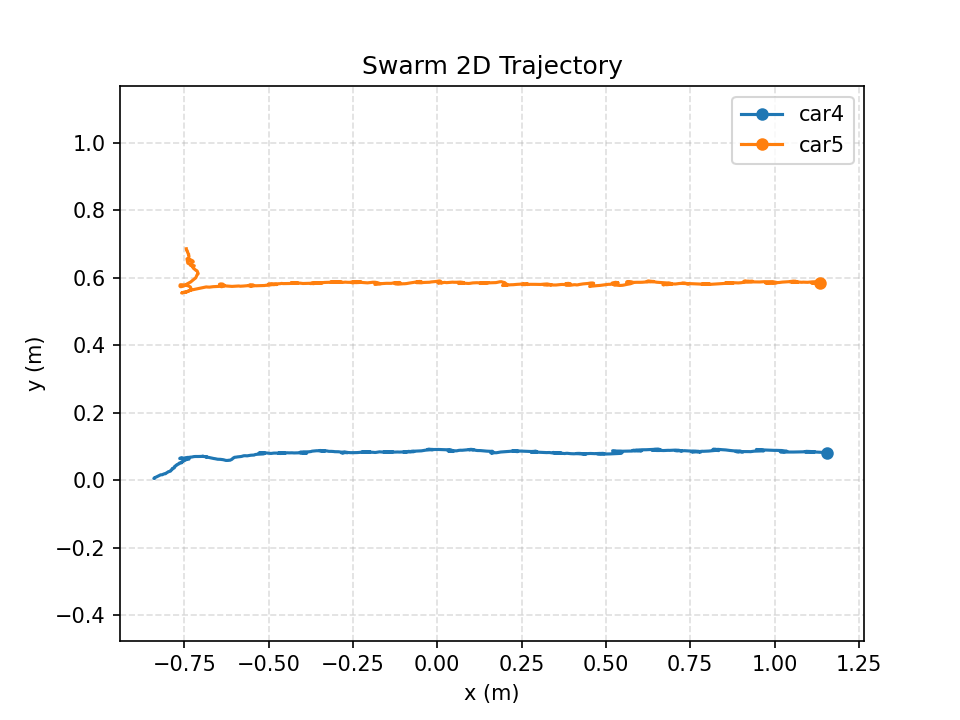

The table this chart was drawn from, first rows:
time_s, mocap_time_s, vehicle_id, x_m, y_m, z_m, yaw_rad, target_vx_mps, target_vy_mps, target_vz_mps, measured_vx_mps, measured_vy_mps, measured_vz_mps, target_heading_rad, target_speed_mps, measured_speed_mps, speed_command_mps, angle_command, front_left_command, front_right_command, rear_left_command, rear_right_command, command_sent
0.000000, 1788751133, car4, -0.8404, 0.005425, 0.1385, 0.2274, 0.0675, 0.127, 0.000000, -0.000333, -0.000100, -0.000102, 0.000000, 0.1439, 0.000348, 0.000000, 0.000000, 35, 56.87, 75.06, -35, 1
0.000000, 1788751133, car5, -0.7443, 0.6864, 0.1363, -0.2597, -0.0675, -0.127, 0.000000, -0.001205, 0.000921, 0.000340, 0.000000, 0.1439, 0.001517, 0.000000, 0.000000, 35, -45.61, -66.39, 45.55, 1
0.2018, 1788751133, car4, -0.8406, 0.005330, 0.1384, 0.2254, 0.06773, 0.1268, 0.000000, -0.000407, -0.000285, -0.000015, 0.000000, 0.1437, 0.000497, 0.000000, 0.000000, 35, 66.76, 84.79, -35, 1
0.2018, 1788751133, car5, -0.7442, 0.6859, 0.1363, -0.2218, -0.06773, -0.1268, 0.000000, -0.000539, 0.000202, 0.000145, 0.000000, 0.1437, 0.000576, 0.000000, 0.000000, 35, -56.8, -74.54, 46.87, 1
0.4035, 1788751134, car4, -0.8124, 0.01799, 0.1394, -0.1227, 0.05493, 0.111, 0.000000, 0.1336, 0.06027, 0.005345, 0.000000, 0.1238, 0.1466, 0.000000, 0.000000, -38.98, 47.24, 37.42, -35, 1
0.4035, 1788751134, car5, -0.7372, 0.6701, 0.1368, -0.06867, -0.05493, -0.111, 0.000000, 0.03282, -0.07895, 0.002813, 0.000000, 0.1238, 0.0855, 0.000000, 0.000000, 35, -60.21, -65.7, 35, 1
0.6052, 1788751134, car4, -0.7897, 0.0301, 0.1397, -0.2126, 0.04011, 0.09271, 0.000000, 0.1163, 0.05935, 0.001335, 0.000000, 0.101, 0.1305, 0.000000, 0.000000, -46.42, 35.47, 35, -35, 1
0.6052, 1788751134, car5, -0.7365, 0.653, 0.1371, 0.1059, -0.04011, -0.09271, 0.000000, 0.01424, -0.08958, 0.001874, 0.000000, 0.101, 0.0907, 0.000000, 0.000000, 35, -57.79, -49.31, -35, 1
0.8072, 1788751134, car4, -0.7833, 0.03531, 0.1396, -0.2383, 0.04341, 0.08754, 0.000000, 0.03209, 0.03135, -0.001891, 0.000000, 0.09771, 0.04487, 0.000000, 0.000000, -44.82, 50.93, 35, -35, 1
0.8072, 1788751134, car5, -0.726, 0.6509, 0.137, -0.006288, -0.04341, -0.08754, 0.000000, 0.0284, 0.008576, 0.001115, 0.000000, 0.09771, 0.02967, 0.000000, 0.000000, 35, -70.83, -71.33, 35, 1
1.009, 1788751134, car4, -0.7782, 0.04046, 0.1401, -0.0891, 0.02736, 0.08844, 0.000000, 0.02389, 0.02506, 0.002558, 0.000000, 0.09257, 0.03462, 0.000000, 0.000000, -42.35, 47.6, 40.47, -35.22, 1
1.009, 1788751134, car5, -0.7423, 0.6565, 0.1367, -0.126, -0.02736, -0.08844, 0.000000, -0.0671, 0.0298, -0.002332, 0.000000, 0.09257, 0.07342, 0.000000, 0.000000, 35, -53.26, -63.34, 43.21, 1
1.211, 1788751134, car4, -0.7724, 0.04594, 0.1398, -0.001888, 0.02518, 0.07548, 0.000000, 0.03048, 0.02594, 0.000537, 0.000000, 0.07957, 0.04002, 0.000000, 0.000000, -36.25, 43.25, 43.1, -36.1, 1
1.211, 1788751134, car5, -0.7398, 0.6437, 0.1362, 0.1408, -0.02518, -0.07548, 0.000000, -0.02768, -0.01564, -0.002279, 0.000000, 0.07957, 0.0318, 0.000000, 0.000000, 35, -68.32, -57.05, 35, 1
1.413, 1788751135, car4, -0.7623, 0.05185, 0.1395, -0.0621, 0.03157, 0.0642, 0.000000, 0.04895, 0.03046, -0.001824, 0.000000, 0.07154, 0.05765, 0.000000, 0.000000, -38.61, 41.81, 36.85, -35, 1
1.413, 1788751135, car5, -0.7217, 0.6344, 0.1374, 0.2758, -0.03157, -0.0642, 0.000000, 0.0911, -0.04973, 0.006896, 0.000000, 0.07154, 0.1038, 0.000000, 0.000000, 35, -81.25, -59.19, -35, 1
1.615, 1788751135, car4, -0.7587, 0.05164, 0.1401, -0.1075, 0.0222, 0.06893, 0.000000, 0.02435, 0.001252, 0.002483, 0.000000, 0.07241, 0.02438, 0.000000, 0.000000, -49.25, 47.72, 39.12, -40.65, 1
1.615, 1788751135, car5, -0.7301, 0.6403, 0.1365, -0.1696, -0.0222, -0.06893, 0.000000, -0.02406, 0.02389, -0.004057, 0.000000, 0.07241, 0.03391, 0.000000, 0.000000, 35, -54.5, -68.07, 35, 1
1.817, 1788751135, car4, -0.7577, 0.05387, 0.1401, -0.1434, 0.02552, 0.06133, 0.000000, 0.003051, 0.01116, -0.000753, 0.000000, 0.06642, 0.01157, 0.000000, 0.000000, -45.53, 51.68, 40.21, -35, 1
1.817, 1788751135, car5, -0.7251, 0.6324, 0.1376, -0.1372, -0.02552, -0.06133, 0.000000, 0.01983, -0.03539, 0.002877, 0.000000, 0.06642, 0.04057, 0.000000, 0.000000, 35, -59.76, -70.73, 35, 1
2.019, 1788751135, car4, -0.7535, 0.05689, 0.1394, -0.2013, 0.03247, 0.04985, 0.000000, 0.02061, 0.01452, -0.000757, 0.000000, 0.05949, 0.02521, 0.000000, 0.000000, -44.41, 50.7, 35, -35, 1
2.019, 1788751135, car5, -0.7121, 0.6204, 0.1373, -0.0618, -0.03247, -0.04985, 0.000000, 0.0596, -0.05612, -0.000525, 0.000000, 0.05949, 0.08187, 0.000000, 0.000000, -35, -67.67, -72.62, 35, 1
2.22, 1788751136, car4, -0.7451, 0.06124, 0.1399, -0.1732, 0.02339, 0.0315, 0.000000, 0.04222, 0.02183, 0.002012, 0.000000, 0.03923, 0.04753, 0.000000, 0.000000, -39.92, 37.47, 35, -35, 1
2.22, 1788751136, car5, -0.7156, 0.6009, 0.1375, 0.2532, -0.02339, -0.0315, 0.000000, -0.02973, -0.1005, 0.002788, 0.000000, 0.03923, 0.1048, 0.000000, 0.000000, 35, -56.01, -35.75, -35, 1
2.434, 1788751136, car4, -0.7383, 0.06522, 0.1391, -0.2124, 0.000000, 0.000000, 0.000000, 0.03342, 0.01838, -0.004678, 0.000000, 0.000000, 0.03814, 0.000000, 0.000000, -35, 35, -35, 35, 1
2.434, 1788751136, car5, -0.7519, 0.5762, 0.1379, 0.2983, 0.000000, 0.000000, 0.000000, -0.1766, -0.1217, 0.001992, 0.000000, 0.000000, 0.2144, 0.000000, 0.000000, 35, -35, 35, -35, 1
2.635, 1788751136, car4, -0.7397, 0.06255, 0.1396, -0.1083, -0.01672, 0.01371, 0.000000, -0.001074, -0.01225, 0.002301, 0.000000, 0.02162, 0.0123, 0.000000, 0.000000, -35, 35, -35, -35, 1
2.635, 1788751136, car5, -0.7606, 0.5797, 0.1376, -0.1945, 0.01672, -0.01371, 0.000000, -0.05454, 0.01437, -0.001965, 0.000000, 0.02162, 0.0564, 0.000000, 0.000000, 35, 35, 35, 35, 1
2.837, 1788751136, car4, -0.7616, 0.06477, 0.1388, 0.05459, 0.0233, 0.006814, 0.000000, -0.1107, 0.01274, -0.004294, 0.000000, 0.02428, 0.1115, 0.000000, 0.000000, 35, 35, 35, 35, 1
2.837, 1788751136, car5, -0.7323, 0.5733, 0.1372, -0.1349, -0.0233, -0.006814, 0.000000, 0.1385, -0.02719, -0.000266, 0.000000, 0.02428, 0.1412, 0.000000, 0.000000, -35, -35, -35, -35, 1
3.039, 1788751136, car4, -0.7461, 0.06671, 0.1384, 0.08507, 0.1, 0.000000, 0.000000, 0.06319, 0.006841, -0.001826, 0.000000, 0.1, 0.06356, 0.000000, 0.000000, 37.29, 35, 35, 35, 1
3.039, 1788751136, car5, -0.7322, 0.5635, 0.1378, 0.1405, 0.1, 0.000000, 0.000000, 0.03388, -0.06248, 0.001774, 0.000000, 0.1, 0.07107, 0.000000, 0.000000, 35, 35, 35, 35, 1
3.241, 1788751137, car4, -0.7013, 0.07068, 0.1391, 0.09929, 0.06534, -0.01008, 0.000000, 0.2167, 0.02057, -0.000154, 0.000000, 0.06611, 0.2177, 0.000000, 0.000000, 35, -35, -35, -35, 1
3.241, 1788751137, car5, -0.7449, 0.558, 0.1379, 0.191, 0.1347, 0.01008, 0.000000, -0.01878, -0.005326, 0.007524, 0.000000, 0.135, 0.01952, 0.000000, 0.000000, 61.47, 38.63, 53.91, 46.2, 1
3.442, 1788751137, car4, -0.6838, 0.06974, 0.1397, -0.1512, 0.1, 0.000000, 0.000000, 0.1066, -0.003370, 0.005851, 0.000000, 0.1, 0.1067, 0.000000, 0.000000, 35, 35, 35, 35, 1
3.442, 1788751137, car5, -0.6896, 0.5721, 0.1376, 0.09138, 0.1, 0.000000, 0.000000, 0.2855, 0.06597, 0.002076, 0.000000, 0.1, 0.2931, 0.000000, 0.000000, 35, -35, -35, 35, 1
3.644, 1788751137, car4, -0.6726, 0.06665, 0.1391, -0.143, 0.1264, 0.005716, 0.000000, 0.05105, -0.01534, -0.003513, 0.000000, 0.1266, 0.0533, 0.000000, 0.000000, 35, 46.67, 35.23, 35, 1
3.644, 1788751137, car5, -0.6394, 0.5738, 0.1385, 0.0227, 0.07355, -0.005716, 0.000000, 0.2947, 0.01962, 0.007750, 0.000000, 0.07378, 0.2954, 0.000000, 0.000000, -35, -35, -35, -35, 1
3.846, 1788751137, car4, -0.6331, 0.06043, 0.1387, -0.1355, 0.09752, 0.01696, 0.000000, 0.2032, -0.03061, -0.001463, 0.000000, 0.09898, 0.2055, 0.000000, 0.000000, -35, 35, 35, -35, 1
3.846, 1788751137, car5, -0.6362, 0.5817, 0.1364, -0.1947, 0.1025, -0.01696, 0.000000, 0.02401, 0.03992, -0.01004, 0.000000, 0.1039, 0.04659, 0.000000, 0.000000, 35, 35, 35, 38.23, 1
4.049, 1788751137, car4, -0.607, 0.06419, 0.1381, 0.09103, 0.07562, 0.01109, 0.000000, 0.1035, 0.0263, -0.004047, 0.000000, 0.07643, 0.1068, 0.000000, 0.000000, 35, 35, 35, -35, 1
4.049, 1788751137, car5, -0.6376, 0.5781, 0.1363, -0.07715, 0.1244, -0.01109, 0.000000, -0.01799, -0.01331, -0.001021, 0.000000, 0.1249, 0.02238, 0.000000, 0.000000, 40.96, 41.16, 35, 47.14, 1
4.251, 1788751138, car4, -0.5956, 0.06858, 0.1379, 0.1281, 0.1, 0.000000, 0.000000, 0.06127, 0.02751, 0.001322, 0.000000, 0.1, 0.06716, 0.000000, 0.000000, 35, 35, 35, 35, 1
4.251, 1788751138, car5, -0.5843, 0.5753, 0.1357, 0.04054, 0.1, 0.000000, 0.000000, 0.2461, -0.002491, 0.000113, 0.000000, 0.1, 0.2461, 0.000000, 0.000000, 35, -35, -35, 35, 1
4.452, 1788751138, car4, -0.5639, 0.0723, 0.1378, 0.1406, 0.1152, 0.004428, 0.000000, 0.17, 0.02212, -0.001107, 0.000000, 0.1153, 0.1714, 0.000000, 0.000000, 35, 35, 35, 35, 1
4.452, 1788751138, car5, -0.5448, 0.5778, 0.1357, -0.1291, 0.08478, -0.004428, 0.000000, 0.2306, 0.01031, -0.002003, 0.000000, 0.0849, 0.2309, 0.000000, 0.000000, -35, -35, -35, 35, 1
4.654, 1788751138, car4, -0.5182, 0.07784, 0.138, 0.000166, 0.06803, -0.000366, 0.000000, 0.2372, 0.02933, -0.001965, 0.000000, 0.06803, 0.239, 0.000000, 0.000000, -35, -35, -35, -35, 1
4.654, 1788751138, car5, -0.5584, 0.5774, 0.135, -0.009687, 0.132, 0.000366, 0.000000, -0.05999, 0.003148, -0.003867, 0.000000, 0.132, 0.06007, 0.000000, 0.000000, 46.51, 38.59, 37.81, 47.28, 1
4.856, 1788751138, car4, -0.5252, 0.08118, 0.1379, -0.09279, 0.1, 0.000000, 0.000000, -0.005078, 0.0178, 0.001988, 0.000000, 0.1, 0.01851, 0.000000, 0.000000, 35, 35, 35, 35, 1
4.856, 1788751138, car5, -0.5186, 0.577, 0.1349, 0.04896, 0.1, 0.000000, 0.000000, 0.1811, 0.003670, -0.002551, 0.000000, 0.1, 0.1812, 0.000000, 0.000000, 35, -35, 35, 35, 1
5.058, 1788751138, car4, -0.5092, 0.08112, 0.137, -0.05565, 0.1261, -0.000314, 0.000000, 0.07899, -0.000255, -0.002579, 0.000000, 0.1261, 0.07899, 0.000000, 0.000000, 35, 35, 35, 35, 1
5.058, 1788751138, car5, -0.4765, 0.5807, 0.1365, -0.03844, 0.07389, 0.000314, 0.000000, 0.2227, 0.01892, 0.007934, 0.000000, 0.07389, 0.2235, 0.000000, 0.000000, -35, -35, -35, -35, 1
5.26, 1788751139, car4, -0.4724, 0.08065, 0.1369, 0.0246, 0.07662, -0.000045, 0.000000, 0.1836, -0.001516, -0.002231, 0.000000, 0.07662, 0.1836, 0.000000, 0.000000, -35, -35, -35, -35, 1
5.26, 1788751139, car5, -0.5017, 0.5806, 0.1341, 0.01361, 0.1234, 0.000045, 0.000000, -0.1251, 0.004290, -0.01224, 0.000000, 0.1234, 0.1252, 0.000000, 0.000000, 53.67, 39.44, 40.53, 52.58, 1
5.462, 1788751139, car4, -0.4689, 0.07975, 0.1354, 0.04023, 0.1, 0.000000, 0.000000, 0.02896, -0.005477, -0.008189, 0.000000, 0.1, 0.02948, 0.000000, 0.000000, 35, 35, 35, 35, 1
5.462, 1788751139, car5, -0.4658, 0.5828, 0.1343, 0.03774, 0.1, 0.000000, 0.000000, 0.1799, 0.01169, 0.002618, 0.000000, 0.1, 0.1803, 0.000000, 0.000000, 35, -35, 35, 35, 1
5.664, 1788751139, car4, -0.4539, 0.08091, 0.1359, 0.02577, 0.1285, 0.002320, 0.000000, 0.05694, 0.007703, 0.002901, 0.000000, 0.1286, 0.05746, 0.000000, 0.000000, 35, 35, 35, 35, 1
5.664, 1788751139, car5, -0.4181, 0.5838, 0.1349, 0.002753, 0.07146, -0.002320, 0.000000, 0.2676, 0.009393, 0.000746, 0.000000, 0.0715, 0.2678, 0.000000, 0.000000, -35, -35, -35, -35, 1
5.866, 1788751139, car4, -0.4097, 0.08119, 0.1367, 0.004620, 0.08226, 0.003746, 0.000000, 0.2175, 0.002490, 0.000900, 0.000000, 0.08235, 0.2175, 0.000000, 0.000000, -35, -35, -35, -35, 1
5.866, 1788751139, car5, -0.4319, 0.5859, 0.1344, -0.01788, 0.1177, -0.003746, 0.000000, -0.06886, 0.01069, -0.003988, 0.000000, 0.1178, 0.06968, 0.000000, 0.000000, 41.37, 35, 35, 42.8, 1
... 162 more rows
